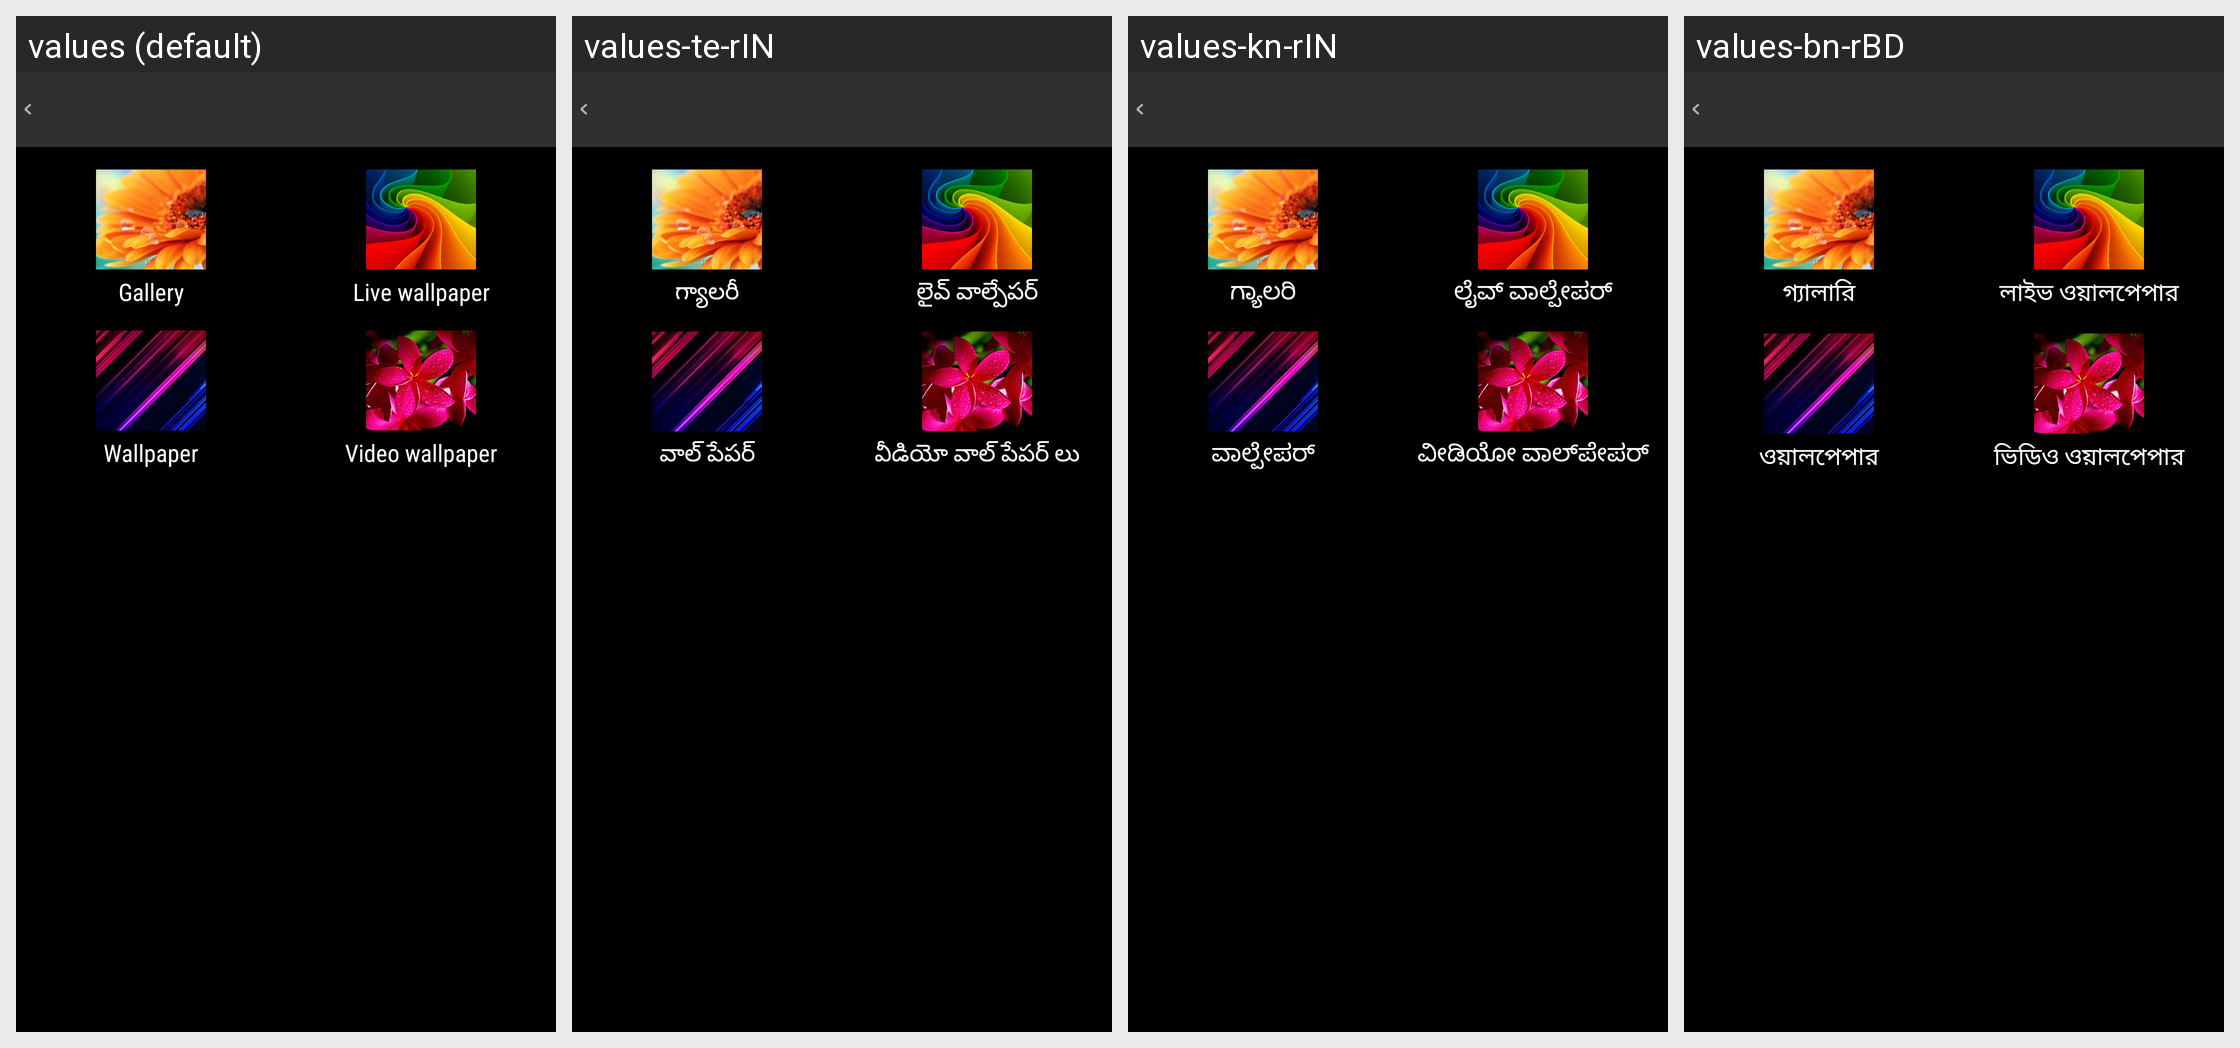

Strings drawn on this Android screen and how each of the app's shown locales translates them:
Android screen res/layout/wallpaper_type.xml rendered under 4 locales, left to right: values (default), values-te-rIN, values-kn-rIN, values-bn-rBD. Device: Nexus 5 (rendered at 1080×1920; each locale shown at half size, 540×960, under a caption strip naming it); theme Theme.WallpaperType.
Other locales in the repository, not shown: values-ar, values-gu-rIN, values-hi-rIN, values-ml-rIN, values-mr-rIN, values-om-rET, values-pa-rIN, values-ta-rIN, values-ti-rET, values-zh-rCN, values-zh-rTW.
Strings drawn on this screen, with the default value and each locale's value (text and hints the layout hard-codes, and strings that could not be matched under every locale, appear in the picture but are not listed):

choose_from_gallery
  values: Gallery
  values-te-rIN: గ్యాలరీ
  values-kn-rIN: ಗ್ಯಾಲರಿ
  values-bn-rBD: গ্যালারি

choose_from_live_wallpaper
  values: Live wallpaper
  values-te-rIN: లైవ్ వాల్పేపర్
  values-kn-rIN: ಲೈವ್ ವಾಲ್ಪೇಪರ್‌
  values-bn-rBD: লাইভ ওয়ালপেপার

choose_from_wallpaper
  values: Wallpaper
  values-te-rIN: వాల్ పేపర్
  values-kn-rIN: ವಾಲ್ಪೇಪರ್
  values-bn-rBD: ওয়ালপেপার

choose_from_video_wallpaper
  values: Video wallpaper
  values-te-rIN: వీడియో వాల్ పేపర్ లు
  values-kn-rIN: ವೀಡಿಯೋ ವಾಲ್‌ಪೇಪರ್
  values-bn-rBD: ভিডিও ওয়ালপেপার
